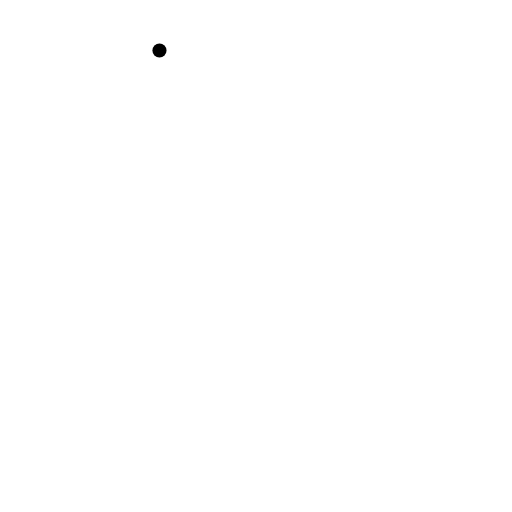
t = 0.00 s
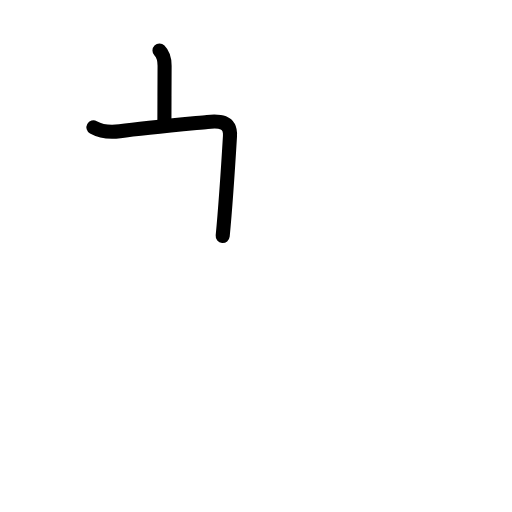
t = 1.80 s
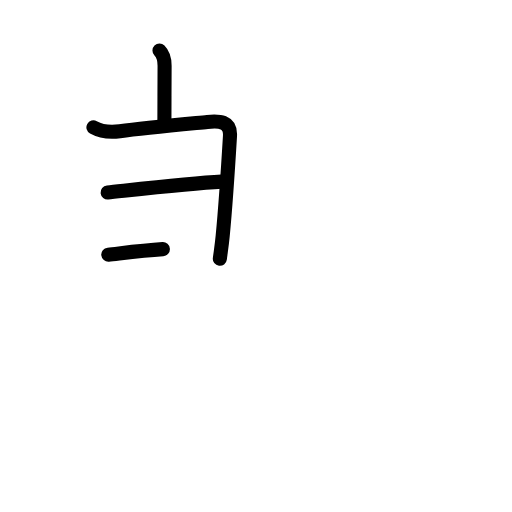
t = 3.50 s
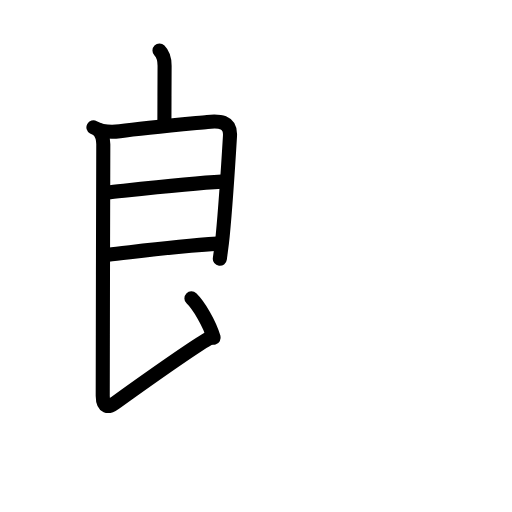
t = 5.50 s
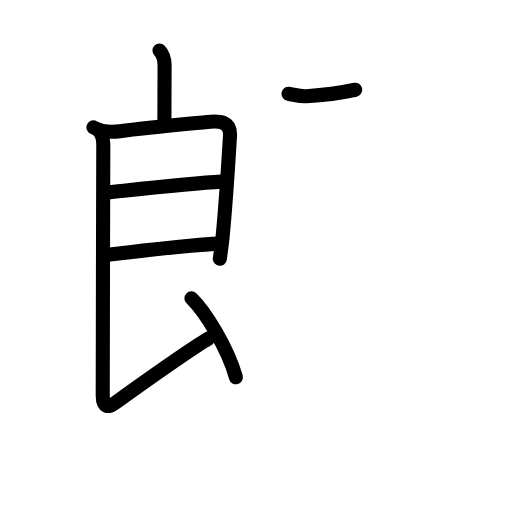
t = 6.38 s
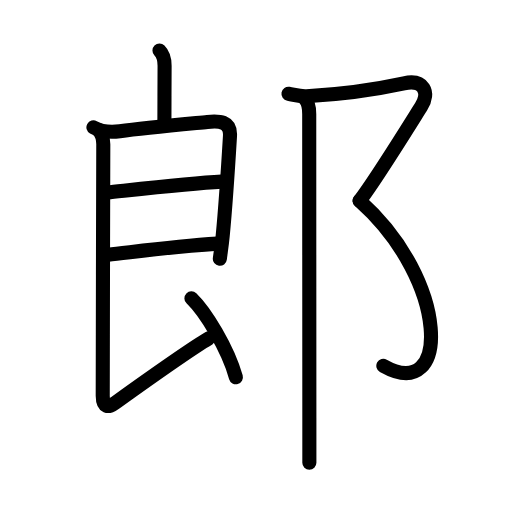
t = 9.00 s

The animated SVG that drew these frames (rendered in a browser with its animation timeline set to each time). Animation: 30 SMIL elements (animate=30); one cycle of 9.00 s.

<?xml version="1.0" encoding="UTF-8"?>
<!--
AniKanjiVG is licensed by CC-BY-SA Paul C. Sommerhoff (https://bitbucket.org/sommerhoff/anikanjivg).
AniKanjiVG uses KanjiVG which is licensed by CC-BY-SA Ulrich Apel (http://kanjivg.tagaini.net).
See also http://creativecommons.org/licenses/by-sa/3.0/
-->
<svg xmlns:kvg='http://kanjivg.tagaini.net' xmlns='http://www.w3.org/2000/svg' width='109' height='109' viewBox='0 0 109 109' style='fill:none;stroke:#000000;stroke-width:3;stroke-linecap:round;stroke-linejoin:round;' id="kvg:kanji_090ce"><g id="kvg:090ce" kvg:element="郎"><g id="kvg:090ce-g1" kvg:element="良" kvg:partial="true" kvg:position="left" kvg:phon="良"><path id="kvg:090ce-s1" kvg:type="㇑a" d="M33.95,10.76c0.9,0.9,1.09,1.74,1.09,3.25C35.04,15.14,35,23.23,35,26"><animate attributeName="d" begin="0.0s" dur="0.5s" from="M33.95,10.76C33.95,10.76,33.95,10.76,33.95,10.76" to="M33.95,10.76c0.9,0.9,1.09,1.74,1.09,3.25" />
<animate attributeName="d" begin="0.5s" dur="0.5s" from="M33.95,10.76c0.9,0.9,1.09,1.74,1.09,3.25c0,0,0,0,0,0,0" to="M33.95,10.76c0.9,0.9,1.09,1.74,1.09,3.25C35.04,15.14,35,23.23,35,26" />
</path>
<g id="kvg:090ce-g2" kvg:element="艮" kvg:partial="true"><path id="kvg:090ce-s2" kvg:type="㇕" d="M19.89,27.11c1.61,0.89,3.35,1.12,5.61,0.82c5.37-0.72,14.9-1.6,18.64-1.97c2.48-0.25,5.02-0.23,4.82,3.02c-0.35,5.83-0.88,14.23-1.55,21.25c-0.19,2.02-0.39,3.17-0.61,4.87"><animate attributeName="d" begin="1.0s" dur="0.2s" from="M19.89,27.11C19.89,27.11,19.89,27.11,19.89,27.11" to="M19.89,27.11c1.61,0.89,3.35,1.12,5.61,0.82" />
<animate attributeName="d" begin="1.2s" dur="0.2s" from="M19.89,27.11c1.61,0.89,3.35,1.12,5.61,0.82c0,0,0,0,0,0,0" to="M19.89,27.11c1.61,0.89,3.35,1.12,5.61,0.82c5.37-0.72,14.9-1.6,18.64-1.97" />
<animate attributeName="d" begin="1.4s" dur="0.2s" from="M19.89,27.11c1.61,0.89,3.35,1.12,5.61,0.82c5.37-0.72,14.9-1.6,18.64-1.97c0,0,0,0,0,0,0" to="M19.89,27.11c1.61,0.89,3.35,1.12,5.61,0.82c5.37-0.72,14.9-1.6,18.64-1.97c2.48-0.25,5.02-0.23,4.82,3.02" />
<animate attributeName="d" begin="1.6s" dur="0.2s" from="M19.89,27.11c1.61,0.89,3.35,1.12,5.61,0.82c5.37-0.72,14.9-1.6,18.64-1.97c2.48-0.25,5.02-0.23,4.82,3.02c0,0,0,0,0,0,0" to="M19.89,27.11c1.61,0.89,3.35,1.12,5.61,0.82c5.37-0.72,14.9-1.6,18.64-1.97c2.48-0.25,5.02-0.23,4.82,3.02c-0.35,5.83-0.88,14.23-1.55,21.25" />
<animate attributeName="d" begin="1.8s" dur="0.2s" from="M19.89,27.11c1.61,0.89,3.35,1.12,5.61,0.82c5.37-0.72,14.9-1.6,18.64-1.97c2.48-0.25,5.02-0.23,4.82,3.02c-0.35,5.83-0.88,14.23-1.55,21.25c0,0,0,0,0,0,0" to="M19.89,27.11c1.61,0.89,3.35,1.12,5.61,0.82c5.37-0.72,14.9-1.6,18.64-1.97c2.48-0.25,5.02-0.23,4.82,3.02c-0.35,5.83-0.88,14.23-1.55,21.25c-0.19,2.02-0.39,3.17-0.61,4.87" />
<animate attributeName="d" begin="0s" dur="1.0s" from="M-100,-100" to="M-100,-100" />
</path>
<path id="kvg:090ce-s3" kvg:type="㇐a" d="M22.91,40.98C27.5,40.5,40.25,39,47.2,38.66"><animate attributeName="d" begin="2.0s" dur="1.0s" from="M22.91,40.98C22.91,40.98,22.91,40.98,22.91,40.98" to="M22.91,40.98C27.5,40.5,40.25,39,47.2,38.66" />
<animate attributeName="d" begin="0s" dur="2.0s" from="M-100,-100" to="M-100,-100" />
</path>
<path id="kvg:090ce-s4" kvg:type="㇐a" d="M23.05,54.21c4.97-0.52,13.83-1.71,23.25-2.34"><animate attributeName="d" begin="3.0s" dur="1.0s" from="M23.05,54.21C23.05,54.21,23.05,54.21,23.05,54.21" to="M23.05,54.21c4.97-0.52,13.83-1.71,23.25-2.34" />
<animate attributeName="d" begin="0s" dur="3.0s" from="M-100,-100" to="M-100,-100" />
</path>
<path id="kvg:090ce-s5" kvg:type="㇙" d="M20.89,27.61c0.94,0.94,1.1,1.77,1.1,3.11c0,1.02-0.12,43.69-0.12,53.53c0,2.61,1.25,2.5,2.44,1.65c4.16-2.98,15.52-11.15,20.14-13.87"><animate attributeName="d" begin="4.0s" dur="0.25s" from="M20.89,27.61C20.89,27.61,20.89,27.61,20.89,27.61" to="M20.89,27.61c0.94,0.94,1.1,1.77,1.1,3.11" />
<animate attributeName="d" begin="4.25s" dur="0.25s" from="M20.89,27.61c0.94,0.94,1.1,1.77,1.1,3.11c0,0,0,0,0,0,0" to="M20.89,27.61c0.94,0.94,1.1,1.77,1.1,3.11c0,1.02-0.12,43.69-0.12,53.53" />
<animate attributeName="d" begin="4.5s" dur="0.25s" from="M20.89,27.61c0.94,0.94,1.1,1.77,1.1,3.11c0,1.02-0.12,43.69-0.12,53.53c0,0,0,0,0,0,0" to="M20.89,27.61c0.94,0.94,1.1,1.77,1.1,3.11c0,1.02-0.12,43.69-0.12,53.53c0,2.61,1.25,2.5,2.44,1.65" />
<animate attributeName="d" begin="4.75s" dur="0.25s" from="M20.89,27.61c0.94,0.94,1.1,1.77,1.1,3.11c0,1.02-0.12,43.69-0.12,53.53c0,2.61,1.25,2.5,2.44,1.65c0,0,0,0,0,0,0" to="M20.89,27.61c0.94,0.94,1.1,1.77,1.1,3.11c0,1.02-0.12,43.69-0.12,53.53c0,2.61,1.25,2.5,2.44,1.65c4.16-2.98,15.52-11.15,20.14-13.87" />
<animate attributeName="d" begin="0s" dur="4.0s" from="M-100,-100" to="M-100,-100" />
</path>
<path id="kvg:090ce-s6" kvg:type="㇔" d="M40.75,63.5c3.01,2.91,7.75,10.67,9.47,16.81"><animate attributeName="d" begin="5.0s" dur="1.0s" from="M40.75,63.5C40.75,63.5,40.75,63.5,40.75,63.5" to="M40.75,63.5c3.01,2.91,7.75,10.67,9.47,16.81" />
<animate attributeName="d" begin="0s" dur="5.0s" from="M-100,-100" to="M-100,-100" />
</path>
</g>
</g>
<g id="kvg:090ce-g3" kvg:element="⻏" kvg:variant="true" kvg:original="邑" kvg:position="right" kvg:radical="general"><path id="kvg:090ce-s7" kvg:type="㇇" d="M61.41,19.96c1.59,0.29,2.55,0.59,3.84,0.52C73.5,20,79,19.25,86,17.73c4.23-0.92,5.54,1.99,3.7,4.89c-1.84,2.9-9.92,15.98-13.15,20.12"><animate attributeName="d" begin="6.0s" dur="0.25s" from="M61.41,19.96C61.41,19.96,61.41,19.96,61.41,19.96" to="M61.41,19.96c1.59,0.29,2.55,0.59,3.84,0.52" />
<animate attributeName="d" begin="6.25s" dur="0.25s" from="M61.41,19.96c1.59,0.29,2.55,0.59,3.84,0.52c0,0,0,0,0,0,0" to="M61.41,19.96c1.59,0.29,2.55,0.59,3.84,0.52C73.5,20,79,19.25,86,17.73" />
<animate attributeName="d" begin="6.5s" dur="0.25s" from="M61.41,19.96c1.59,0.29,2.55,0.59,3.84,0.52C73.5,20,79,19.25,86,17.73c0,0,0,0,0,0,0" to="M61.41,19.96c1.59,0.29,2.55,0.59,3.84,0.52C73.5,20,79,19.25,86,17.73c4.23-0.92,5.54,1.99,3.7,4.89" />
<animate attributeName="d" begin="6.75s" dur="0.25s" from="M61.41,19.96c1.59,0.29,2.55,0.59,3.84,0.52C73.5,20,79,19.25,86,17.73c4.23-0.92,5.54,1.99,3.7,4.89c0,0,0,0,0,0,0" to="M61.41,19.96c1.59,0.29,2.55,0.59,3.84,0.52C73.5,20,79,19.25,86,17.73c4.23-0.92,5.54,1.99,3.7,4.89c-1.84,2.9-9.92,15.98-13.15,20.12" />
<animate attributeName="d" begin="0s" dur="6.0s" from="M-100,-100" to="M-100,-100" />
</path>
<path id="kvg:090ce-s8" kvg:type="㇕va" d="M76.56,42.74C95.75,59.88,96,86,81.61,77.88"><animate attributeName="d" begin="7.0s" dur="1.0s" from="M76.56,42.74C76.56,42.74,76.56,42.74,76.56,42.74" to="M76.56,42.74C95.75,59.88,96,86,81.61,77.88" />
<animate attributeName="d" begin="0s" dur="7.0s" from="M-100,-100" to="M-100,-100" />
</path>
<path id="kvg:090ce-s9" kvg:type="㇑" d="M64.87,21c0.94,0.94,0.96,2.23,0.96,3.25c0,8.82,0.02,45.86,0.03,64.75c0,4.12,0,7.44,0,9.5"><animate attributeName="d" begin="8.0s" dur="0.3333333333333333s" from="M64.87,21C64.87,21,64.87,21,64.87,21" to="M64.87,21c0.94,0.94,0.96,2.23,0.96,3.25" />
<animate attributeName="d" begin="8.333333333333334s" dur="0.3333333333333333s" from="M64.87,21c0.94,0.94,0.96,2.23,0.96,3.25c0,0,0,0,0,0,0" to="M64.87,21c0.94,0.94,0.96,2.23,0.96,3.25c0,8.82,0.02,45.86,0.03,64.75" />
<animate attributeName="d" begin="8.666666666666666s" dur="0.3333333333333333s" from="M64.87,21c0.94,0.94,0.96,2.23,0.96,3.25c0,8.82,0.02,45.86,0.03,64.75c0,0,0,0,0,0,0" to="M64.87,21c0.94,0.94,0.96,2.23,0.96,3.25c0,8.82,0.02,45.86,0.03,64.75c0,4.12,0,7.44,0,9.5" />
<animate attributeName="d" begin="0s" dur="8.0s" from="M-100,-100" to="M-100,-100" />
</path>
</g>
</g>
</svg>
